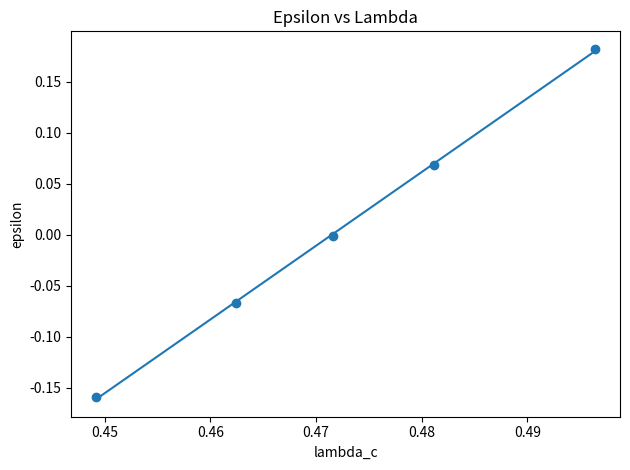

Generate this figure with matplotlib:
import numpy as np
import csv
import matplotlib.pyplot as plt

A = 1.70

lambda_c = np.array([0.4964, 0.4812, 0.4716, 0.4624, 0.4492])
k_c = np.array([3.7919, 3.6758, 3.6023, 3.5317, 3.4308])

products = k_c * lambda_c
epsilon = products - A

with open("epsilon_surface.csv", "w", newline="") as f:
    writer = csv.writer(f)
    writer.writerow(["lambda_c", "k_c", "product", "epsilon"])
    for i in range(len(lambda_c)):
        writer.writerow([lambda_c[i], k_c[i], products[i], epsilon[i]])

coeffs = np.polyfit(lambda_c, epsilon, 1)
a, b = coeffs

lambda_grid = np.linspace(lambda_c.min(), lambda_c.max(), 100)
epsilon_fit = a * lambda_grid + b

plt.figure()
plt.scatter(lambda_c, epsilon)
plt.plot(lambda_grid, epsilon_fit)
plt.xlabel("lambda_c")
plt.ylabel("epsilon")
plt.title("Epsilon vs Lambda")
plt.tight_layout()
plt.savefig("epsilon_vs_lambda.png", dpi=200)
plt.close()

print("\n=== EPSILON MODEL ===")
print(f"epsilon ≈ {a:.4f} * lambda + {b:.4f}")
print("\nValues:")
for i in range(len(epsilon)):
    print(f"lambda={lambda_c[i]:.4f}, epsilon={epsilon[i]:.6f}")

print("\nSaved:")
print("- epsilon_surface.csv")
print("- epsilon_vs_lambda.png")
print("\nDone.\n")
